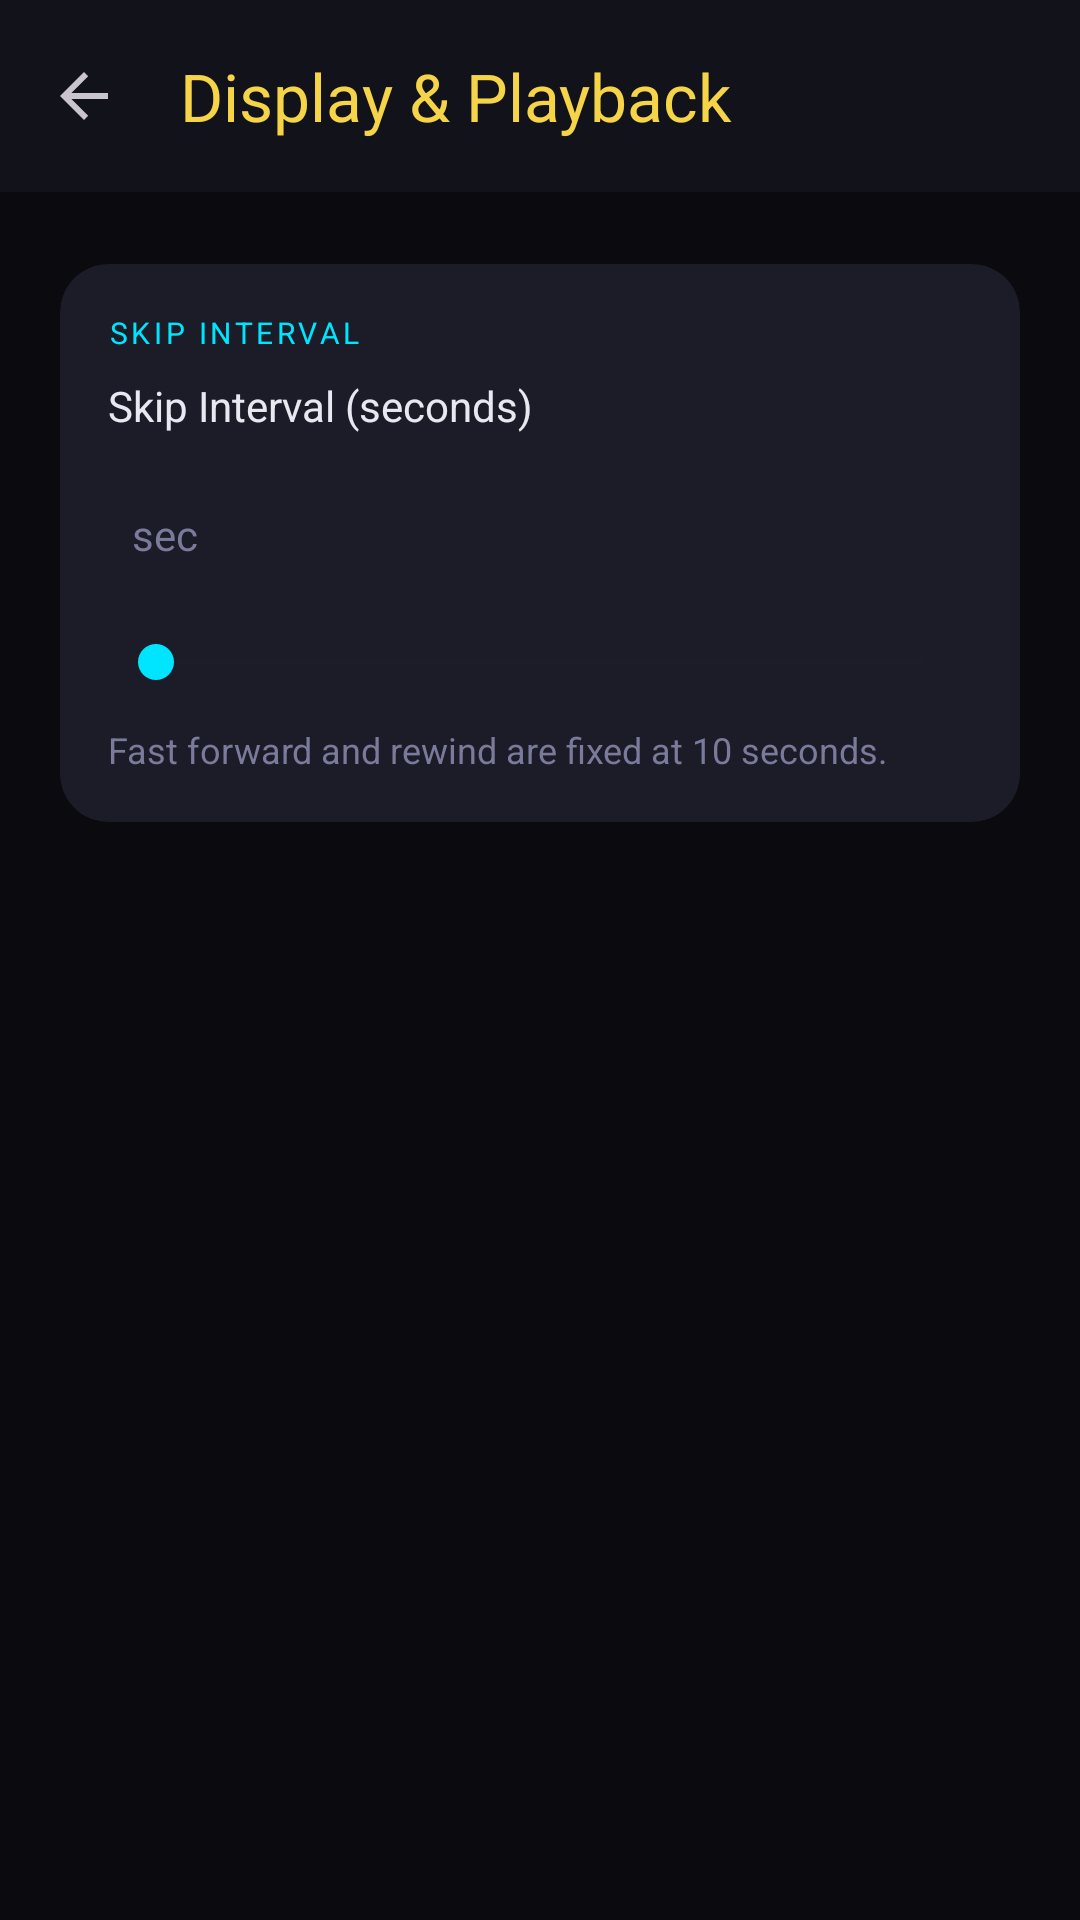

This screen was rendered from an Android layout file. Write that file and the resources it references.
<!-- AndroidManifest.xml: application theme Theme.CrowTheatron -->
<!-- res/layout/activity_settings.xml -->
<?xml version="1.0" encoding="utf-8"?>
<androidx.constraintlayout.widget.ConstraintLayout xmlns:android="http://schemas.android.com/apk/res/android"
    xmlns:app="http://schemas.android.com/apk/res-auto"
    android:layout_width="match_parent"
    android:layout_height="match_parent"
    android:background="@color/crow_bg"
    android:fitsSystemWindows="true">

    <com.google.android.material.appbar.MaterialToolbar
        android:id="@+id/toolbar"
        android:layout_width="0dp"
        android:layout_height="wrap_content"
        android:background="@color/crow_surface"
        app:layout_constraintEnd_toEndOf="parent"
        app:layout_constraintStart_toStartOf="parent"
        app:layout_constraintTop_toTopOf="parent"
        app:navigationIcon="?attr/homeAsUpIndicator"
        app:title="@string/settings_title"
        app:titleTextColor="@color/crow_accent_yellow" />

    <androidx.core.widget.NestedScrollView
        android:layout_width="0dp"
        android:layout_height="0dp"
        app:layout_constraintBottom_toBottomOf="parent"
        app:layout_constraintEnd_toEndOf="parent"
        app:layout_constraintStart_toStartOf="parent"
        app:layout_constraintTop_toBottomOf="@id/toolbar">

        <LinearLayout
            android:layout_width="match_parent"
            android:layout_height="wrap_content"
            android:orientation="vertical"
            android:paddingStart="20dp"
            android:paddingTop="24dp"
            android:paddingEnd="20dp"
            android:paddingBottom="32dp">

            <androidx.cardview.widget.CardView
                android:layout_width="match_parent"
                android:layout_height="wrap_content"
                app:cardBackgroundColor="@color/crow_surface_elevated"
                app:cardCornerRadius="16dp"
                app:cardElevation="0dp">

                <LinearLayout
                    android:layout_width="match_parent"
                    android:layout_height="wrap_content"
                    android:orientation="vertical"
                    android:padding="16dp">

                    <TextView
                        android:layout_width="match_parent"
                        android:layout_height="wrap_content"
                        android:text="SKIP INTERVAL"
                        android:textColor="@color/crow_accent_cyan"
                        android:textSize="10sp"
                        android:letterSpacing="0.12"
                        android:textAllCaps="true"
                        android:layout_marginBottom="8dp" />

                    <TextView
                        android:id="@+id/seekLabel"
                        android:layout_width="match_parent"
                        android:layout_height="wrap_content"
                        android:text="@string/default_seek_interval"
                        android:textColor="@color/crow_on_bg"
                        android:textSize="14sp"
                        android:layout_marginBottom="12dp" />

                    <LinearLayout
                        android:layout_width="match_parent"
                        android:layout_height="wrap_content"
                        android:orientation="horizontal"
                        android:gravity="center_vertical"
                        android:layout_marginBottom="12dp">

                        <TextView
                            android:id="@+id/seekValue"
                            android:layout_width="wrap_content"
                            android:layout_height="wrap_content"
                            android:textColor="@color/crow_accent_cyan"
                            android:textSize="32sp"
                            android:textStyle="bold"
                            android:layout_marginEnd="8dp" />

                        <TextView
                            android:layout_width="wrap_content"
                            android:layout_height="wrap_content"
                            android:text="sec"
                            android:textColor="@color/crow_on_muted"
                            android:textSize="14sp" />
                    </LinearLayout>

                    <SeekBar
                        android:id="@+id/seekBarInterval"
                        android:layout_width="match_parent"
                        android:layout_height="wrap_content"
                        android:enabled="false"
                        android:max="0"
                        android:progressTint="@color/crow_accent_cyan"
                        android:progressBackgroundTint="@color/crow_divider"
                        android:thumbTint="@color/crow_accent_cyan" />

                    <TextView
                        android:layout_width="match_parent"
                        android:layout_height="wrap_content"
                        android:layout_marginTop="12dp"
                        android:text="Fast forward and rewind are fixed at 10 seconds."
                        android:textColor="@color/crow_on_muted"
                        android:textSize="12sp"
                        android:lineSpacingMultiplier="1.4" />

                </LinearLayout>
            </androidx.cardview.widget.CardView>

        </LinearLayout>
    </androidx.core.widget.NestedScrollView>

</androidx.constraintlayout.widget.ConstraintLayout>
<!-- resources referenced by this layout -->
<resources>
  <color name="crow_accent_cyan">#00E5FF</color>
  <color name="crow_accent_yellow">#F5D547</color>
  <color name="crow_bg">#0A0A0F</color>
  <color name="crow_divider">#1E1E2E</color>
  <color name="crow_on_bg">#E8E8F0</color>
  <color name="crow_on_muted">#7A7A9A</color>
  <color name="crow_surface">#12121A</color>
  <color name="crow_surface_elevated">#1C1C28</color>
  <string name="default_seek_interval">Skip Interval (seconds)</string>
  <string name="settings_title">Display &amp; Playback</string>
  <style name="Theme.CrowTheatron" parent="Theme.CrowTheatron.V26" />
  <style name="Theme.CrowTheatron.V26" parent="Theme.Material3.Dark.NoActionBar">
          <item name="colorPrimary">@color/crow_accent_yellow</item>
          <item name="colorOnPrimary">@color/crow_bg</item>
          <item name="colorSecondary">@color/crow_accent_cyan</item>
          <item name="colorTertiary">@color/crow_accent_red</item>
          <item name="android:colorBackground">@color/crow_bg</item>
          <item name="colorSurface">@color/crow_surface</item>
          <item name="colorOnSurface">@color/crow_on_bg</item>
          <item name="android:statusBarColor">@color/crow_pure_black</item>
          <item name="android:navigationBarColor">@color/crow_pure_black</item>
          <item name="android:windowLightNavigationBar">false</item>
          <item name="android:navigationBarDividerColor">@android:color/transparent</item>
          <item name="android:windowDrawsSystemBarBackgrounds">true</item>
          <item name="android:windowTranslucentNavigation">false</item>
          <item name="android:windowLightStatusBar">false</item>
          <item name="materialButtonStyle">@style/Widget.CrowTheatron.Button</item>
      </style>
  <color name="crow_accent_red">#FF2D55</color>
  <color name="crow_pure_black">#000000</color>
  <style name="Widget.CrowTheatron.Button" parent="Widget.Material3.Button.TonalButton">
          <item name="backgroundTint">@color/crow_surface_elevated</item>
          <item name="android:textColor">@color/crow_accent_yellow</item>
      </style>
</resources>
